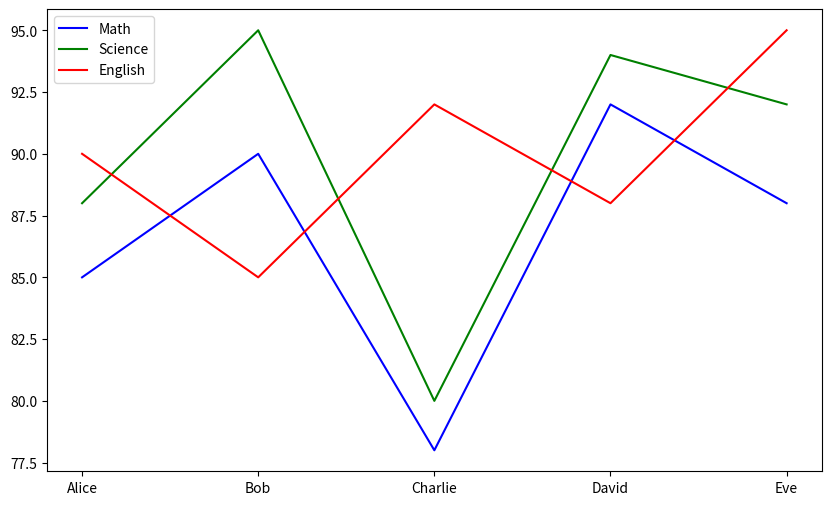

Write the Python code that produced this figure.
import numpy as np


a = np.array([1, 2, 3, 4, 5])

print(a)

print("Mean: ", np.mean(a))
print("Median: ", np.median(a))
print("Standard Deviation: ", np.std(a))
print("Variance: ", np.var(a))
print("Sum: ", np.sum(a))
print("Product: ", np.prod(a))
print("Max: ", np.max(a))
print("Min: ", np.min(a))

import pandas as pd

data = {
    "Name": ["John", "Jane", "Jim", "Jill"],
    "Age": [20, 21, 22, 23]
}

df = pd.DataFrame(data)

print(df)

print("Average Age: ", df["Age"].mean())
print("Median Age: ", df["Age"].median())
print("Standard Deviation of Age: ", df["Age"].std())
print("Variance of Age: ", df["Age"].var())

from scipy import stats

#Generate a random sample from a normal distribution
# sample = np.random.normal(loc=0, scale=1, size=1000)

# print("Mean: ", sample)


# Data Visualization

import matplotlib.pyplot as plt

data ={
    "Student": ["Alice", "Bob", "Charlie", "David", "Eve"],
    "Math": [85, 90, 78, 92, 88],
    "Science": [88, 95, 80, 94, 92],
    "English": [90, 85, 92, 88, 95],
    "Gender": ["Female", "Male", "Male", "Male", "Female"]
}

df2 = pd.DataFrame(data)

print(df2)

# plt.figure(figsize=(10, 6))
# plt.bar(df2["Student"], df2["Math"], color="blue", label="Math")
# plt.bar(df2["Student"], df2["Science"], color="green", label="Science")
# plt.bar(df2["Student"], df2["English"], color="red", label="English")
# plt.legend()
# plt.show()

plt.figure(figsize=(10, 6))
plt.plot(df2["Student"], df2["Math"], color="blue", label="Math")
plt.plot(df2["Student"], df2["Science"], color="green", label="Science")
plt.plot(df2["Student"], df2["English"], color="red", label="English")
plt.legend()
plt.show()